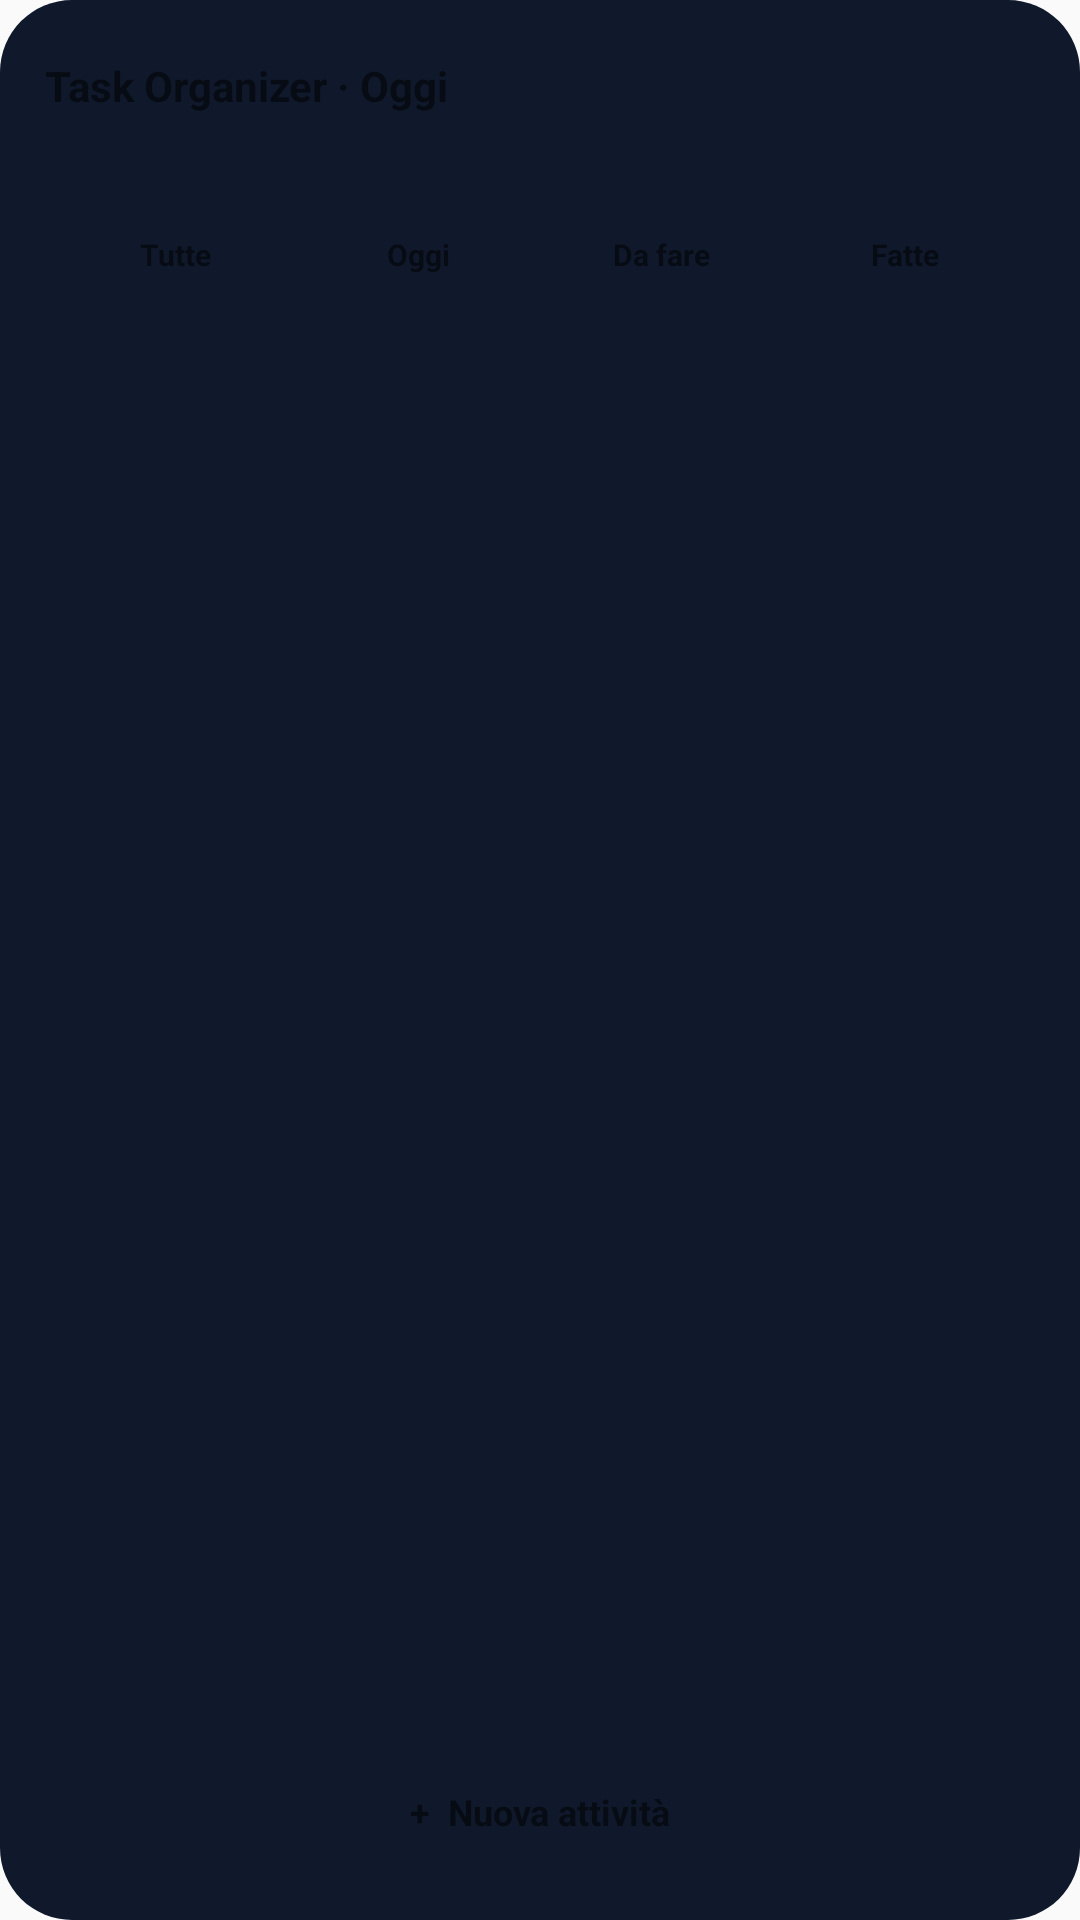

Produce the Android XML layout that renders to this screen, including the resource entries it uses.
<!-- AndroidManifest.xml: application theme Theme.TaskOrganizer -->
<!-- res/layout/widget_large.xml -->
<?xml version="1.0" encoding="utf-8"?>
<FrameLayout xmlns:android="http://schemas.android.com/apk/res/android"
    android:id="@+id/widget_root" android:layout_width="match_parent" android:layout_height="match_parent">
    <ImageView android:id="@+id/widget_background" android:layout_width="match_parent" android:layout_height="match_parent" android:scaleType="fitXY" android:src="@drawable/widget_surface" />
    <LinearLayout android:layout_width="match_parent" android:layout_height="match_parent" android:orientation="vertical" android:padding="15dp">
    <LinearLayout android:layout_width="match_parent" android:layout_height="wrap_content" android:gravity="center_vertical">
        <LinearLayout android:layout_width="0dp" android:layout_height="wrap_content" android:layout_weight="1" android:orientation="vertical">
            <TextView android:id="@+id/widget_title" android:layout_width="wrap_content" android:layout_height="wrap_content" android:text="Task Organizer · Oggi" android:textSize="14sp" android:textStyle="bold" />
            <TextView android:id="@+id/widget_day" android:layout_width="wrap_content" android:layout_height="wrap_content" android:layout_marginTop="2dp" android:textSize="10sp" />
        </LinearLayout>
        <LinearLayout android:layout_width="wrap_content" android:layout_height="wrap_content" android:gravity="center_vertical" android:orientation="horizontal">
            <LinearLayout android:layout_width="wrap_content" android:layout_height="wrap_content" android:layout_marginEnd="7dp" android:orientation="vertical"><TextView android:id="@+id/widget_progress" android:layout_width="wrap_content" android:layout_height="wrap_content" android:gravity="end" android:textSize="14sp" android:textStyle="bold" /><TextView android:id="@+id/widget_total_counts" android:layout_width="wrap_content" android:layout_height="wrap_content" android:textSize="9sp" /></LinearLayout>
            <ImageView android:id="@+id/widget_ring" android:layout_width="43dp" android:layout_height="43dp" />
        </LinearLayout>
    </LinearLayout>
    <LinearLayout android:layout_width="match_parent" android:layout_height="36dp" android:layout_marginTop="9dp" android:orientation="horizontal" android:padding="3dp">
        <TextView android:id="@+id/widget_filter_all" android:layout_width="0dp" android:layout_height="match_parent" android:layout_weight="1" android:gravity="center" android:text="Tutte" android:textSize="10sp" android:textStyle="bold" />
        <TextView android:id="@+id/widget_filter_today" android:layout_width="0dp" android:layout_height="match_parent" android:layout_weight="1" android:gravity="center" android:text="Oggi" android:textSize="10sp" android:textStyle="bold" />
        <TextView android:id="@+id/widget_filter_todo" android:layout_width="0dp" android:layout_height="match_parent" android:layout_weight="1" android:gravity="center" android:text="Da fare" android:textSize="10sp" android:textStyle="bold" />
        <TextView android:id="@+id/widget_filter_done" android:layout_width="0dp" android:layout_height="match_parent" android:layout_weight="1" android:gravity="center" android:text="Fatte" android:textSize="10sp" android:textStyle="bold" />
    </LinearLayout>
    <LinearLayout android:id="@+id/widget_task_rows" android:layout_width="match_parent" android:layout_height="0dp" android:layout_marginTop="5dp" android:layout_weight="1" android:orientation="vertical" />
    <TextView android:id="@+id/widget_add" android:layout_width="match_parent" android:layout_height="42dp" android:layout_marginTop="7dp" android:gravity="center" android:text="+  Nuova attività" android:textSize="12sp" android:textStyle="bold" />
    </LinearLayout>
</FrameLayout>
<!-- resources referenced by this layout -->
<resources>
  <!-- drawable widget_surface (drawable) -->
  <?xml version="1.0" encoding="utf-8"?>
  <shape xmlns:android="http://schemas.android.com/apk/res/android" android:shape="rectangle">
      <solid android:color="#10192B" />
      <corners android:radius="24dp" />
  </shape>
  <style name="Theme.TaskOrganizer" parent="android:Theme.Material.Light.NoActionBar" />
</resources>
